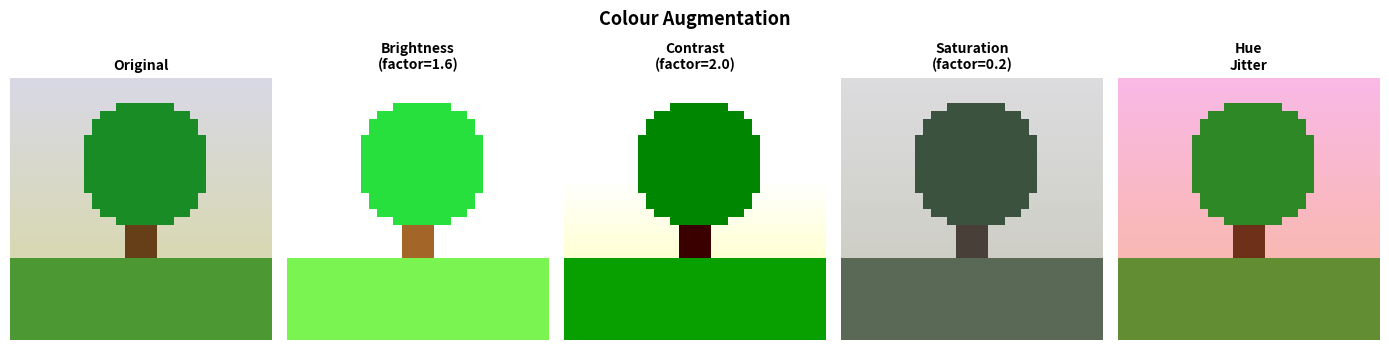

Write Python code to recreate this figure. (Note: this script raises an exception after producing the figure.)
import matplotlib.pyplot as plt
import numpy as np
import os

rng = np.random.default_rng(42)

def make_image():
    img = np.ones((32, 32, 3), dtype=np.float32) * 0.85
    for r in range(32):
        img[r, :, 2] = 0.6 + 0.3 * (1 - r / 32)
    img[22:, :] = [0.3, 0.6, 0.2]
    img[14:22, 14:18] = [0.4, 0.25, 0.1]
    for r in range(32):
        for c in range(32):
            if (r - 10)**2 + (c - 16)**2 < 64:
                img[r, c] = [0.1, 0.55, 0.15]
    return np.clip(img, 0, 1)

def brightness(img, factor=1.6):
    return np.clip(img * factor, 0, 1)

def contrast(img, factor=2.0):
    mean = img.mean()
    return np.clip(mean + factor * (img - mean), 0, 1)

def saturation(img, factor=0.2):
    grey = img.mean(axis=2, keepdims=True)
    return np.clip(grey + factor * (img - grey), 0, 1)

def hue_jitter(img, shift=0.15):
    # Simple hue shift via RGB rotation approximation
    out = img.copy()
    out[:,:,0] = np.clip(img[:,:,0] + shift * img[:,:,1], 0, 1)
    out[:,:,1] = np.clip(img[:,:,1] - shift * img[:,:,0], 0, 1)
    return np.clip(out, 0, 1)

src = make_image()

fig, axes = plt.subplots(1, 5, figsize=(14, 3.5))
fig.suptitle('Colour Augmentation', fontsize=13, fontweight='bold', y=1.02)

titles = ['Original', 'Brightness\n(factor=1.6)', 'Contrast\n(factor=2.0)', 'Saturation\n(factor=0.2)', 'Hue\nJitter']
imgs = [src, brightness(src), contrast(src), saturation(src), hue_jitter(src)]

for ax, img, title in zip(axes, imgs, titles):
    ax.imshow(img)
    ax.set_title(title, fontsize=10, fontweight='bold')
    ax.axis('off')
    for spine in ax.spines.values():
        spine.set_visible(True)
        spine.set_linewidth(1.5)
        spine.set_edgecolor('#455A64')

plt.tight_layout()
out = os.path.join(os.path.dirname(__file__), '..', 'images', 'augmentation_colour.png')
plt.savefig(out, dpi=150, bbox_inches='tight')
print('Saved augmentation_colour.png')
